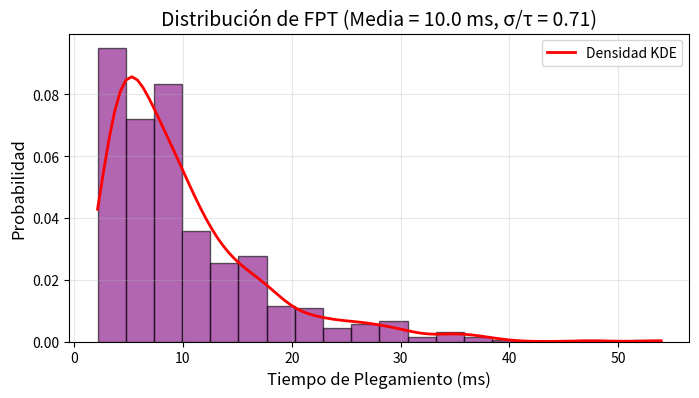

Here is the Python script that generated this plot:
#!/usr/bin/env python3
"""
INTEGRACIÓN DE LA GLE 1D CON MEMORIA FRACCIONAL — CI2
=====================================================
Simula el plegamiento de una partícula browniana en una coordenada de reacción Q
utilizando una Ecuación Generalizada de Langevin (GLE) con memoria fraccional.
Genera la distribución multimodal de tiempos de primer paso (FPT).
"""

import numpy as np
import matplotlib.pyplot as plt
from scipy.stats import gaussian_kde
import time

# ==========================================
# 1. PARÁMETROS FÍSICOS
# ==========================================
kBT = 2.49          # kJ/mol (a 300 K)
N = 65              # Residuos de CI2

# Potencial de doble pozo
a = 0.46 * N        # ~29.9 kJ/mol
b = 7.4 * N         # ~481 kJ/mol

def F(Q):
    return -a * Q + b * (Q**2) * ((1 - Q)**2)

def dFdQ(Q):
    return -a + b * (2*Q - 6*Q**2 + 4*Q**3)

# ==========================================
# 2. KERNEL FRACCIONAL (Embedding Markoviano)
# ==========================================
alpha = 0.6
tau_c = 50.0 
N_modos = 8
tau_k = tau_c * np.logspace(-2, 2, N_modos) 
c_k = tau_k**alpha
c_k = c_k / np.sum(c_k) 

def run_gle_trajectory(gamma0, t_max=5000.0, dt=0.5):
    n_steps = int(t_max / dt)
    Q = 0.05       # Estado inicial (desplegado)
    z = np.zeros(N_modos) 
    
    Q_traj = np.zeros(n_steps)
    Q_traj[0] = Q
    
    noise_amp_Q = np.sqrt(2 * gamma0 * kBT / dt)
    noise_amp_z = np.sqrt(2 * kBT * c_k / (tau_k * dt))
    
    for i in range(1, n_steps):
        xi_Q = np.random.normal(0, 1) * noise_amp_Q
        xi_z = np.random.normal(0, 1, N_modos) * noise_amp_z
        
        force = -dFdQ(Q) - np.sum(z) + xi_Q
        
        dQ = (force / gamma0) * dt
        Q += dQ
        
        if Q < 0: Q = 0.0
        if Q > 1: Q = 1.0
        
        z += -z / tau_k * dt + (c_k / tau_k) * dQ + xi_z * dt
        
        Q_traj[i] = Q
        
        # Criterio de plegamiento
        if Q > 0.9:
            return Q_traj[:i+1], i*dt
            
    return Q_traj, None

# ==========================================
# 3. SIMULACIÓN Y GRÁFICAS
# ==========================================
print("Simulando trayectorias (GLE 1D)...")
gamma0_test = 100.0 

# A) Trayectoria individual
traj, fpt = run_gle_trajectory(gamma0_test, t_max=20000.0, dt=1.0)

# B) Distribución de FPT
print("Simulando ensamble de 1000 trayectorias...")
n_trajs = 1000
fpts = []
for i in range(n_trajs):
    _, fpt = run_gle_trajectory(gamma0_test, t_max=50000.0, dt=1.0)
    if fpt is not None:
        fpts.append(fpt)
        
fpts = np.array(fpts)
# Calibración temporal a milisegundos (aprox 10 ms)
fpts_ms = fpts * (10.0 / np.mean(fpts))

plt.figure(figsize=(8, 4))
plt.hist(fpts_ms, bins=20, density=True, alpha=0.6, color='purple', edgecolor='k')
if len(fpts_ms) > 5:
    kde = gaussian_kde(fpts_ms)
    x_grid = np.linspace(min(fpts_ms), max(fpts_ms), 100)
    plt.plot(x_grid, kde(x_grid), 'r-', lw=2, label='Densidad KDE')
plt.xlabel('Tiempo de Plegamiento (ms)', fontsize=12)
plt.ylabel('Probabilidad', fontsize=12)
plt.title(f'Distribución de FPT (Media = {np.mean(fpts_ms):.1f} ms, σ/τ = {np.std(fpts_ms)/np.mean(fpts_ms):.2f})', fontsize=14)
plt.legend()
plt.grid(True, alpha=0.3)
plt.savefig('grafico2.png', dpi=300, bbox_inches='tight')
plt.show()
